Photos from the image-classification dataset "densenet_nocrop" in the GitHub repository Marsh16/MangoLeafDisease_Model_Thesis. Its 8 classes are: anthracnose, bacterial canker, cutting weevil, die back, gall midge, healthy, powdery mildew, sooty mould.

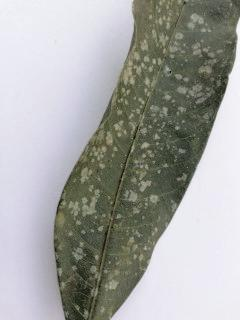
Label: powdery mildew

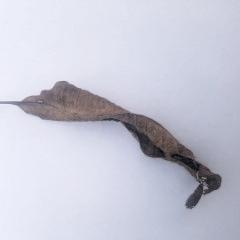
Label: die back

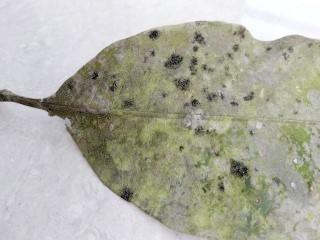
Label: sooty mould

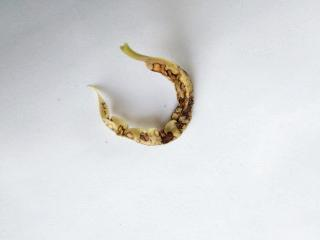
Label: anthracnose

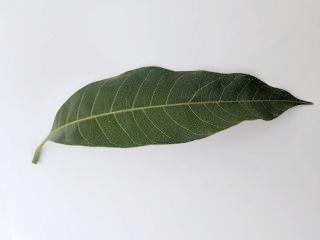
Label: healthy

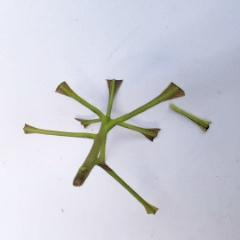
Label: cutting weevil
